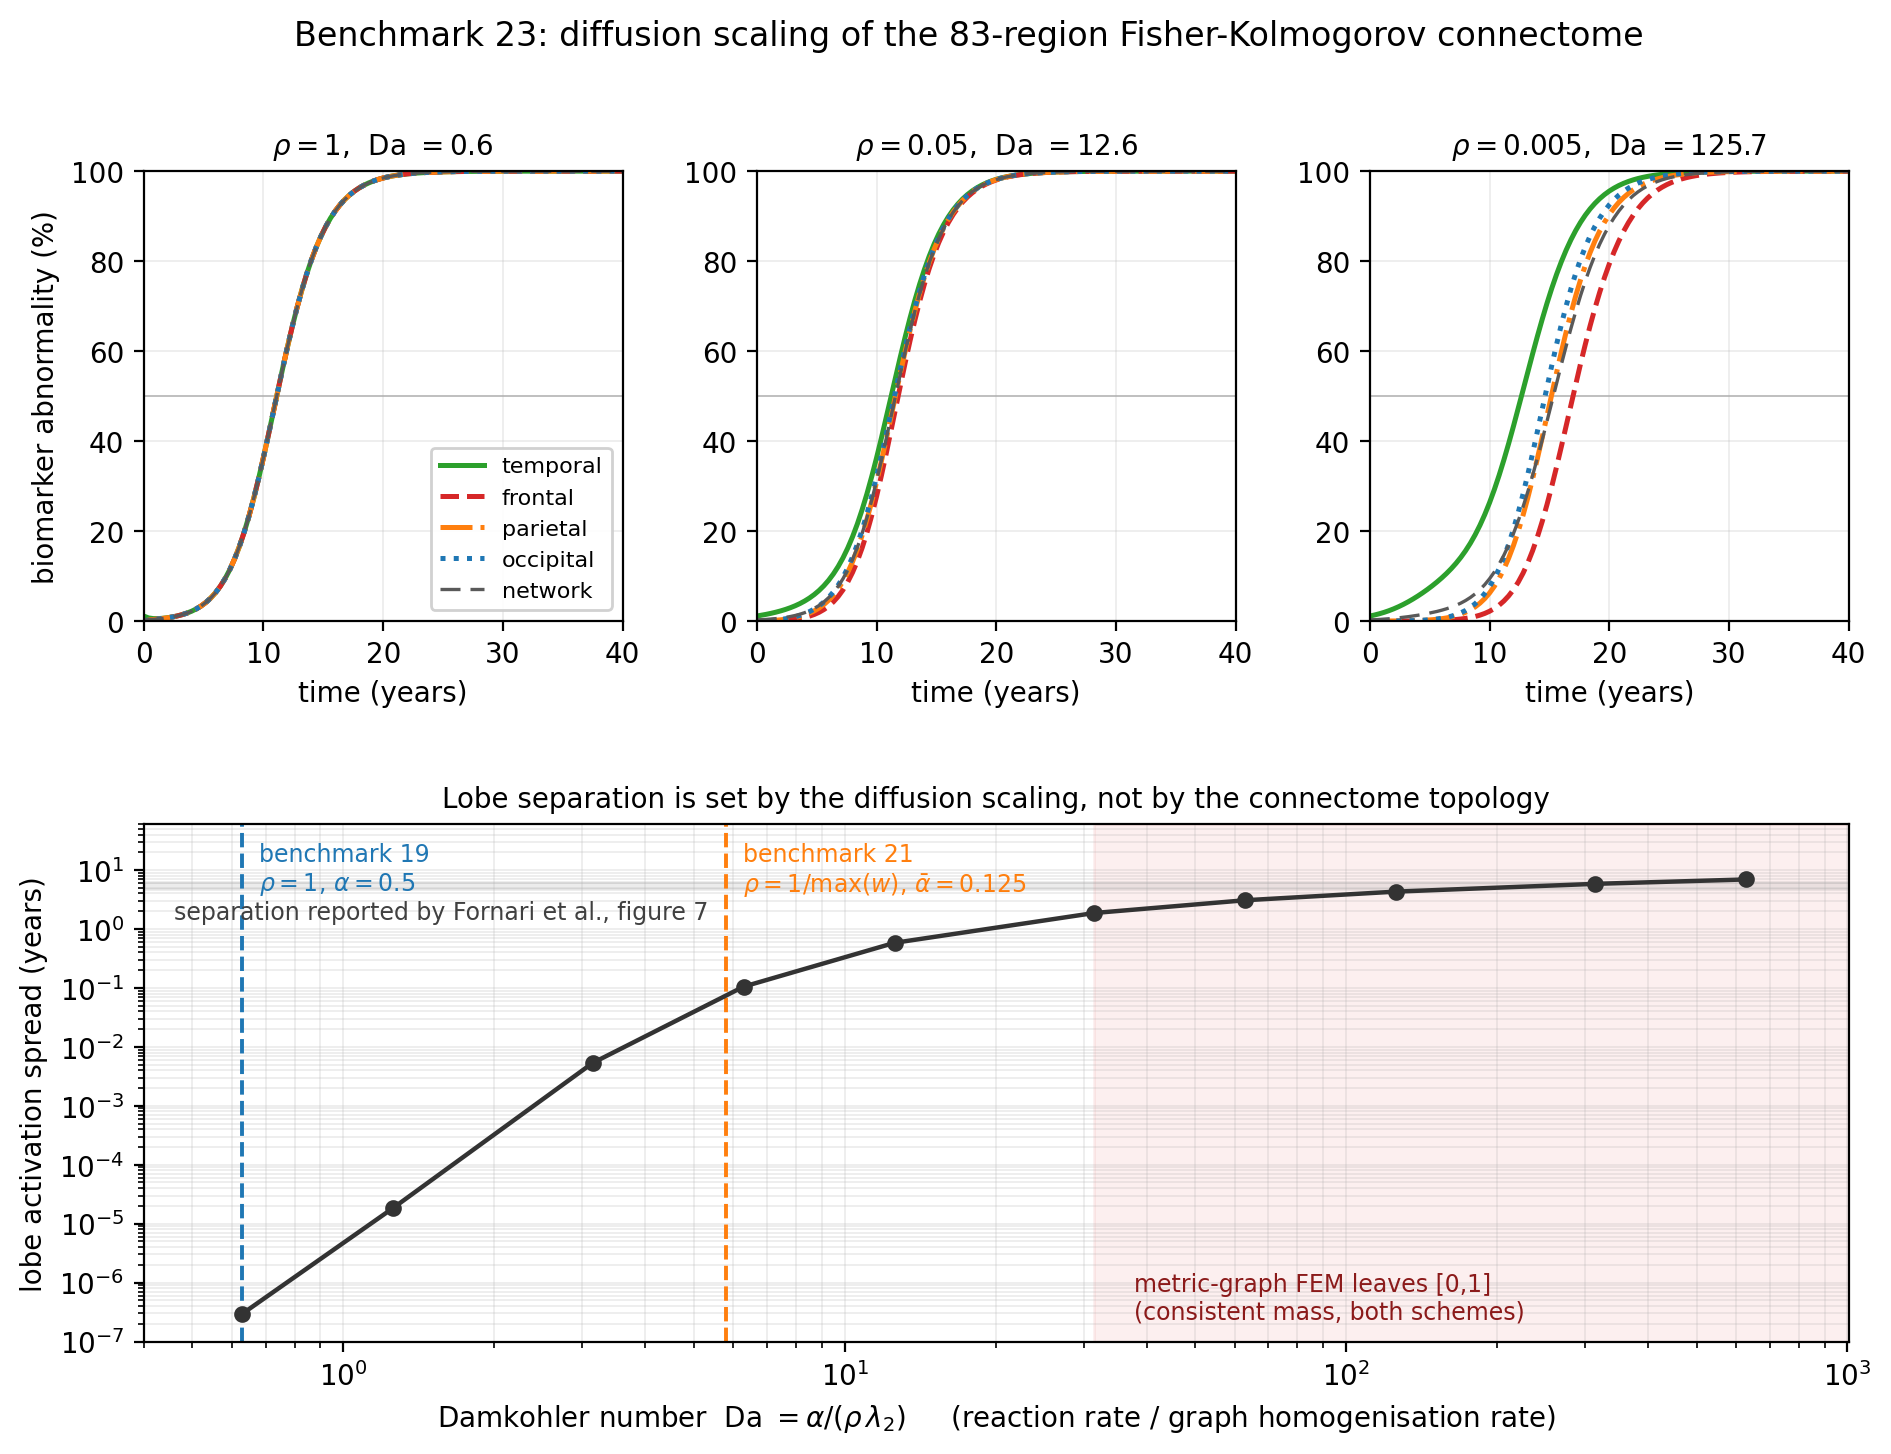

The file beside this chart, header and first rows:
diffusion_scaling, damkohler, t50_temporal, t50_frontal, t50_parietal, t50_occipital, t50_global, lobe_spread_years, activation_order, fem_backward_euler, fem_corti_crank_nicolson
1.0, 0.6286, 11.11, 11.11, 11.11, 11.11, 11.11, 2.94687097834867e-07, temporal<frontal<occipital<parietal, bounded, bounded
0.5, 1.257, 11.11, 11.11, 11.11, 11.11, 11.11, 1.842293747778001e-05, temporal<occipital<parietal<frontal, bounded, bounded
0.2, 3.143, 11.15, 11.15, 11.15, 11.15, 11.15, 0.005323, temporal<occipital<parietal<frontal, bounded, bounded
0.1, 6.286, 11.19, 11.3, 11.25, 11.24, 11.25, 0.105, temporal<occipital<parietal<frontal, bounded, bounded
0.05, 12.57, 11.23, 11.81, 11.58, 11.5, 11.58, 0.5819, temporal<occipital<parietal<frontal, bounded, bounded
0.02, 31.43, 11.48, 13.34, 12.62, 12.3, 12.64, 1.865, temporal<occipital<parietal<frontal, unbounded, unbounded
0.01, 62.86, 11.96, 15.02, 13.78, 13.29, 13.86, 3.069, temporal<occipital<parietal<frontal, unbounded, unbounded
0.005, 125.7, 12.67, 16.97, 15.16, 14.64, 15.33, 4.3, temporal<occipital<parietal<frontal, unbounded, unbounded
0.002, 314.3, 13.91, 19.74, 17.33, 16.93, 17.57, 5.83, temporal<occipital<parietal<frontal, unbounded, unbounded
0.001, 628.6, 15.02, 21.95, 19.24, 18.96, 19.46, 6.924, temporal<occipital<parietal<frontal, unbounded, unbounded
